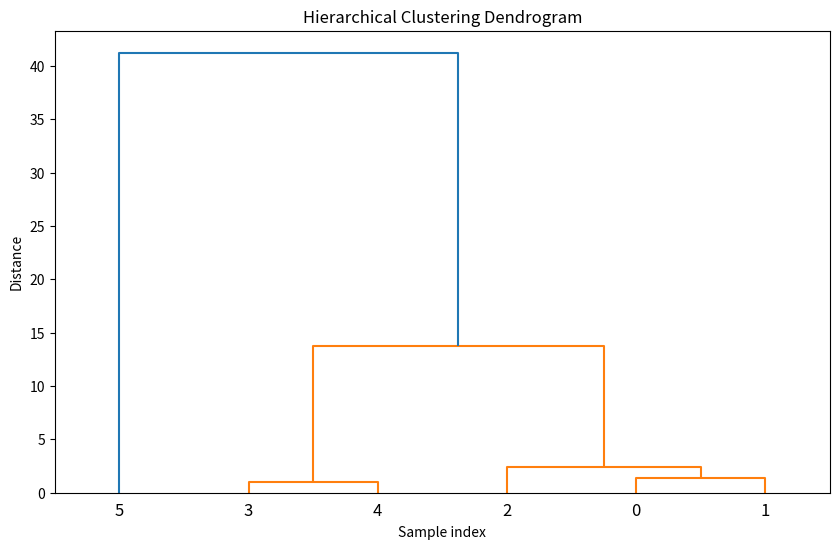

The script that saved this image:
import numpy as np
import matplotlib.pyplot as plt
from scipy.cluster.hierarchy import dendrogram, linkage

# Example data points (2D coordinates)
data = np.array([
    [1, 2],
    [2, 3],
    [3, 4],
    [8, 9],
    [8, 10],
    [25, 30]
])

# Perform hierarchical/agglomerative clustering
Z = linkage(data, method='ward')

# Create a dendrogram to visualize the clustering
plt.figure(figsize=(10, 6))
dendrogram(Z)
plt.title("Hierarchical Clustering Dendrogram")
plt.xlabel("Sample index")
plt.ylabel("Distance")
plt.show()
